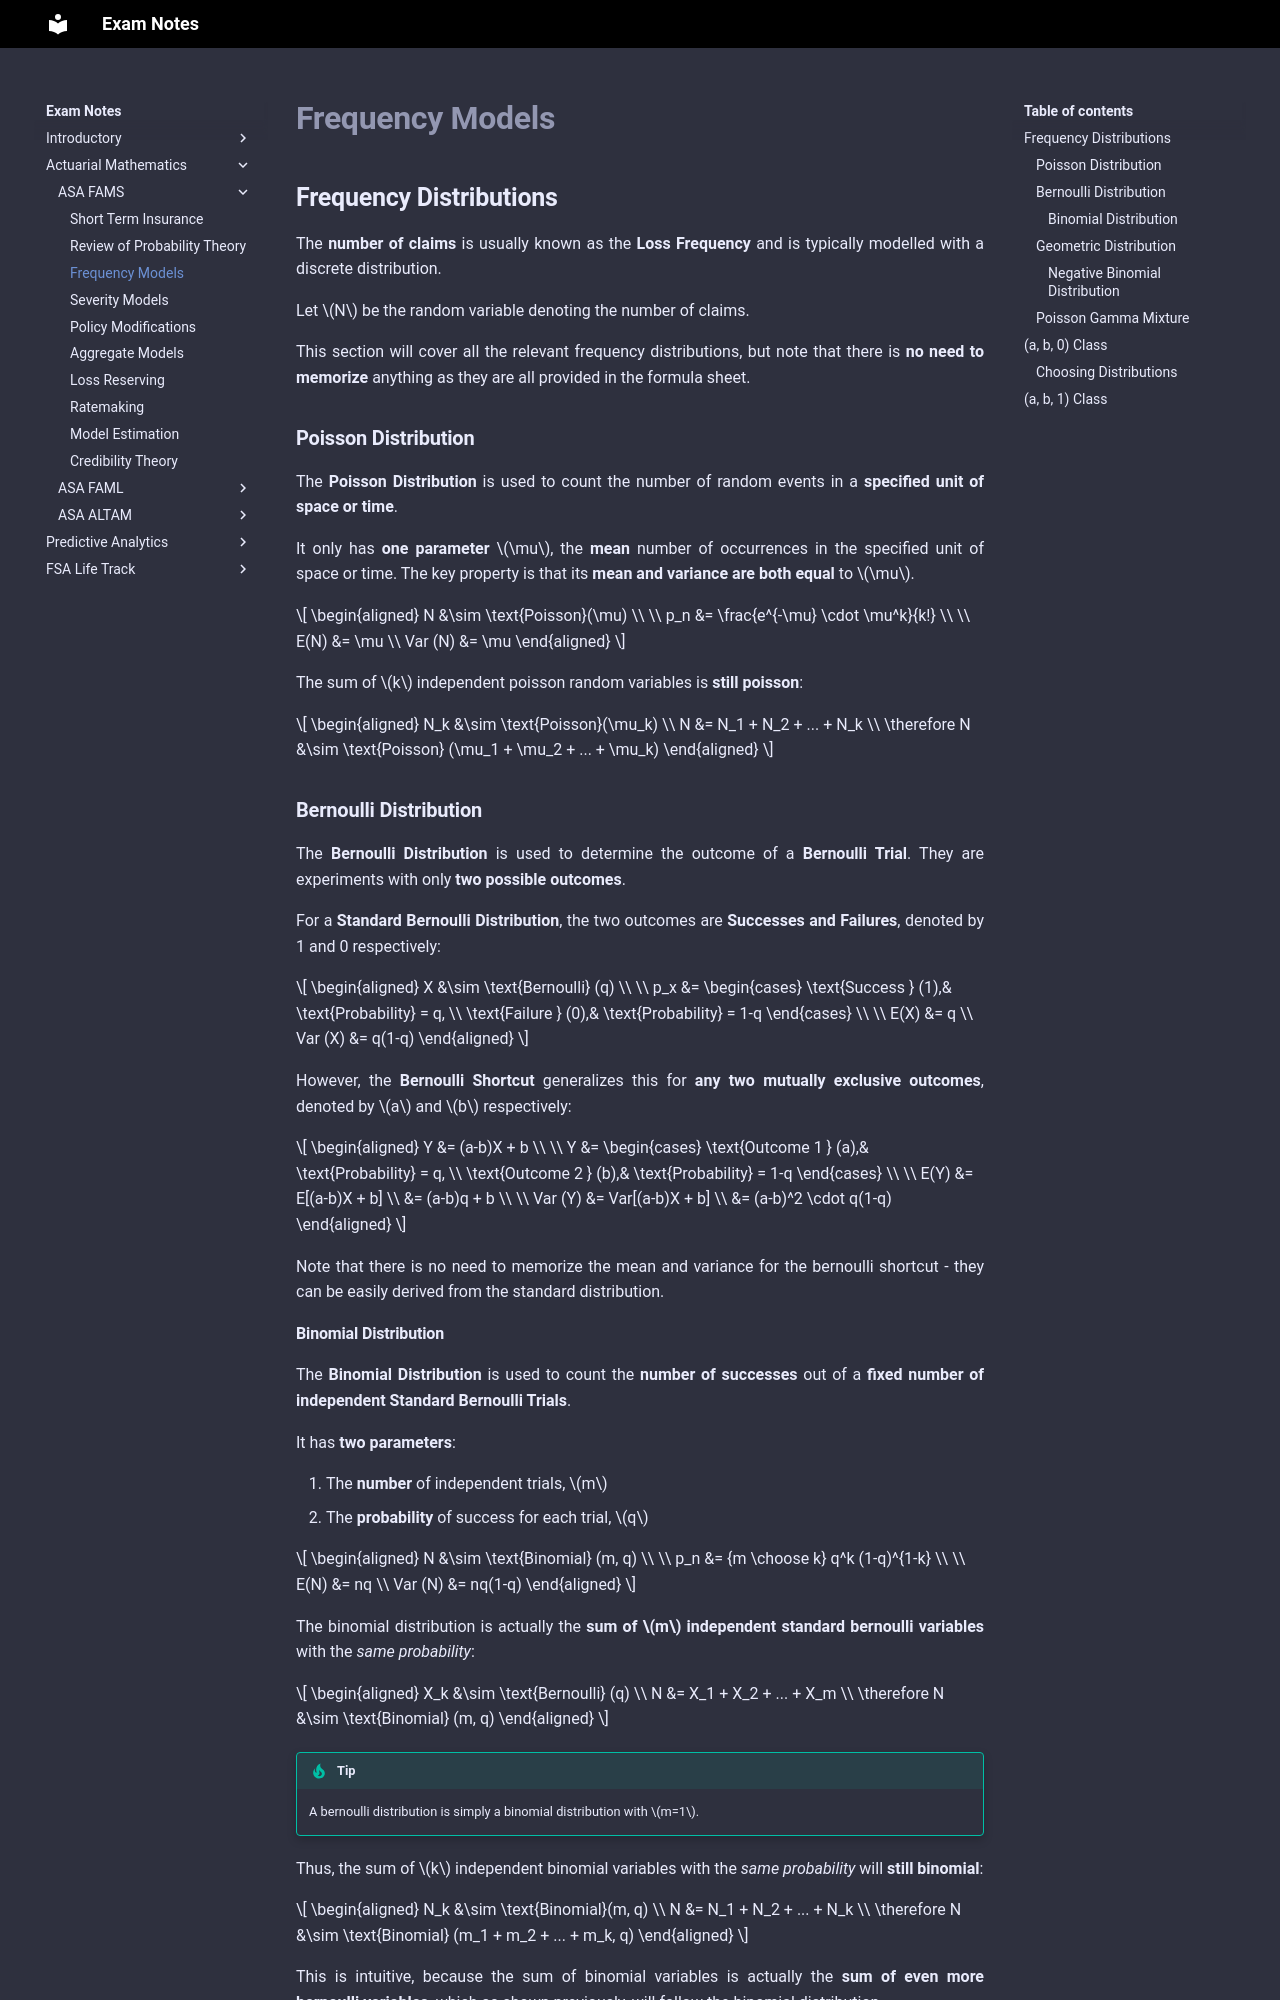

repository: Sleepypiggi/Exam_Notes · page: 2_ACTUARIAL_MATHEMATICS/0_ASA_FAMS/2. Frequency Models/index.html · generator: mkdocs

# **Frequency Models**

## **Frequency Distributions**

The **number of claims** is usually known as the **Loss Frequency** and is typically modelled with a discrete distribution.

Let $N$ be the random variable denoting the number of claims.

This section will cover all the relevant frequency distributions, but note that there is **no need to memorize** anything as they are all provided in the formula sheet.

### **Poisson Distribution**

The **Poisson Distribution** is used to count the number of random events in a **specified unit of space or time**.

It only has **one parameter** $\mu$, the **mean** number of occurrences in the specified unit of space or time. The key property is that its **mean and variance are both equal** to $\mu$.

$$
\begin{aligned}
    N &\sim \text{Poisson}(\mu) \\
    \\
    p_n &= \frac{e^{-\mu} \cdot \mu^k}{k!} \\
    \\
    E(N) &= \mu \\
    Var (N) &= \mu
\end{aligned}
$$

The sum of $k$ independent poisson random variables is **still poisson**:

$$
\begin{aligned}
    N_k &\sim \text{Poisson}(\mu_k) \\
    N &= N_1 + N_2 + ... + N_k \\
    \therefore N &\sim \text{Poisson} (\mu_1 + \mu_2 + ... + \mu_k)
\end{aligned}
$$

### **Bernoulli Distribution**

The **Bernoulli Distribution** is used to determine the outcome of a **Bernoulli Trial**. They are experiments with only **two possible outcomes**.

For a **Standard Bernoulli Distribution**, the two outcomes are **Successes and Failures**, denoted by 1 and 0 respectively:

$$
\begin{aligned}
    X &\sim \text{Bernoulli} (q) \\
    \\
    p_x &=
    \begin{cases}
        \text{Success } (1),& \text{Probability} = q, \\
        \text{Failure } (0),& \text{Probability} = 1-q
    \end{cases} \\
    \\
    E(X) &= q \\
    Var (X) &= q(1-q)
\end{aligned}
$$

However, the **Bernoulli Shortcut** generalizes this for **any two mutually exclusive outcomes**, denoted by $a$ and $b$ respectively:

$$
\begin{aligned}
    Y &= (a-b)X + b \\
    \\
    Y &=
    \begin{cases}
        \text{Outcome 1 } (a),& \text{Probability} = q, \\
        \text{Outcome 2 } (b),& \text{Probability} = 1-q
    \end{cases} \\
    \\
    E(Y)
    &= E[(a-b)X + b] \\
    &= (a-b)q + b \\
    \\
    Var (Y)
    &= Var[(a-b)X + b] \\
    &= (a-b)^2 \cdot q(1-q)
\end{aligned}
$$

Note that there is no need to memorize the mean and variance for the bernoulli shortcut - they can be easily derived from the standard distribution.
